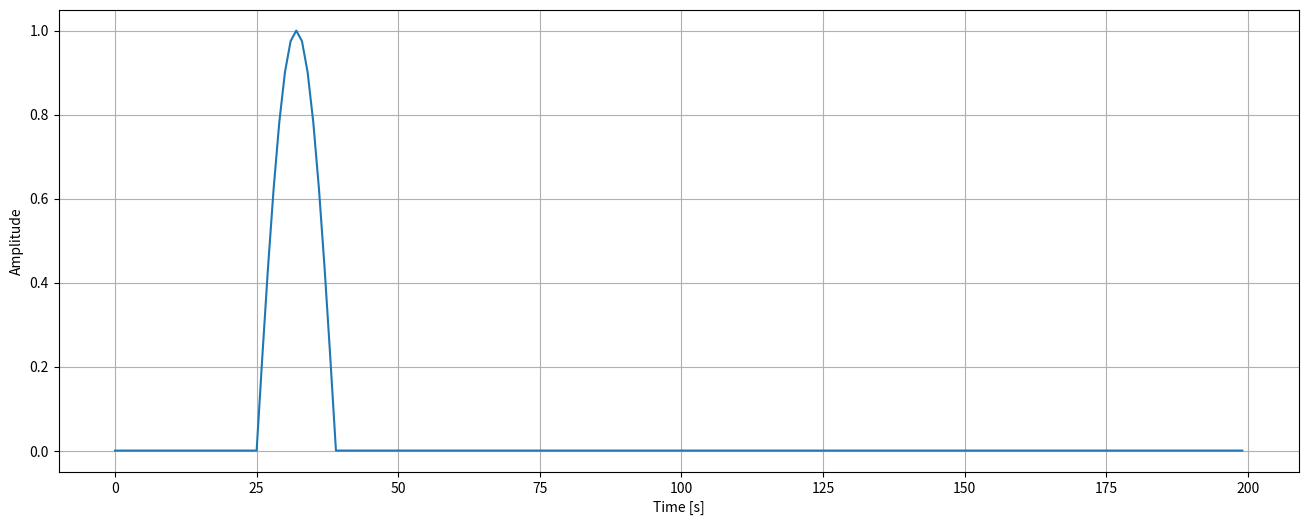
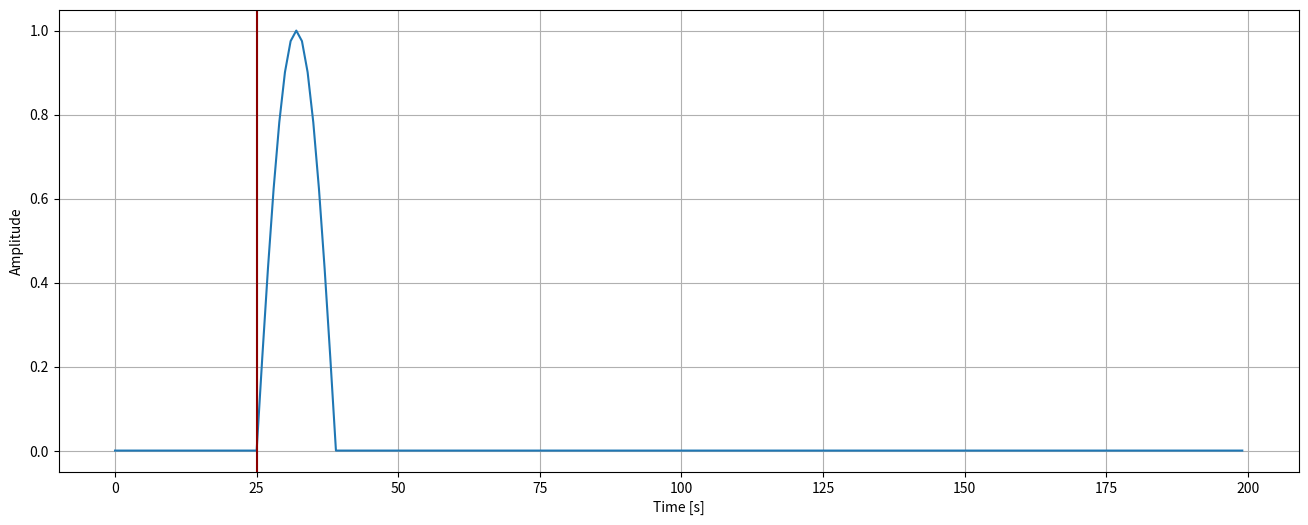
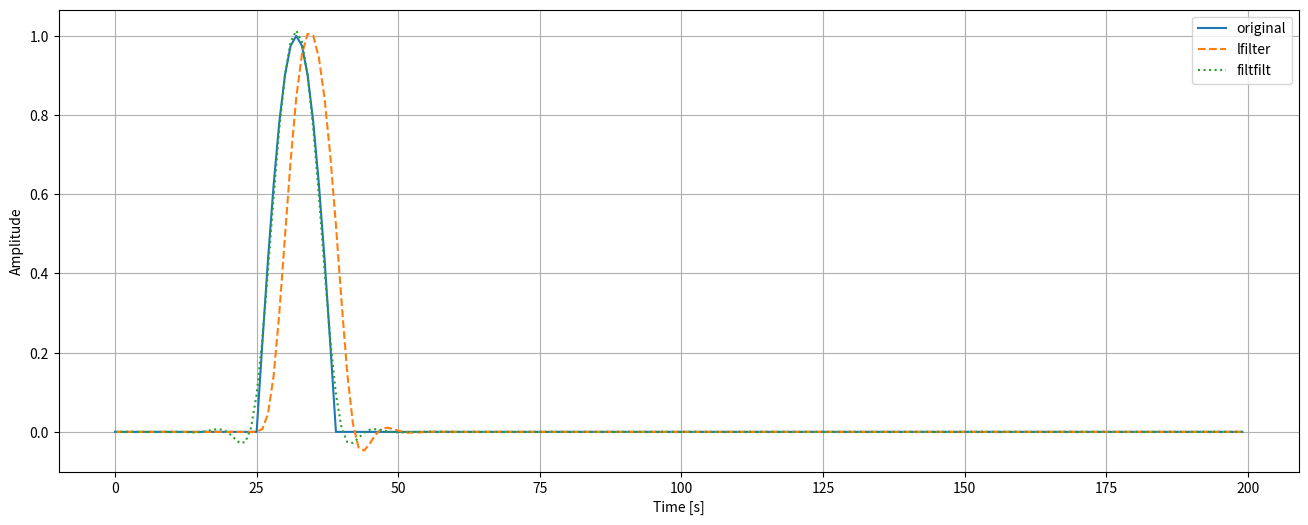
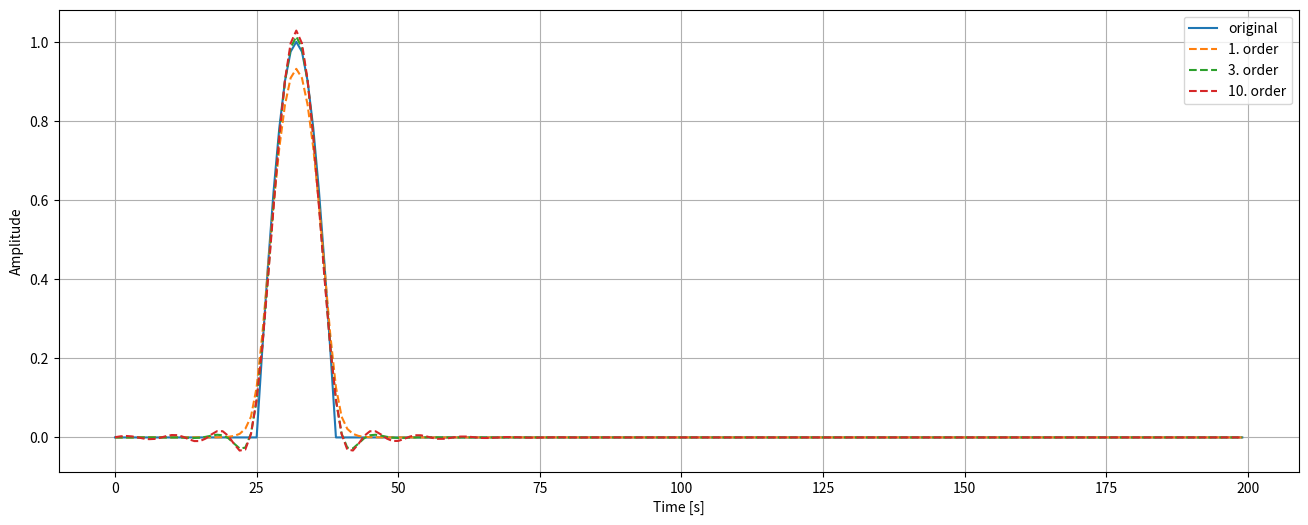
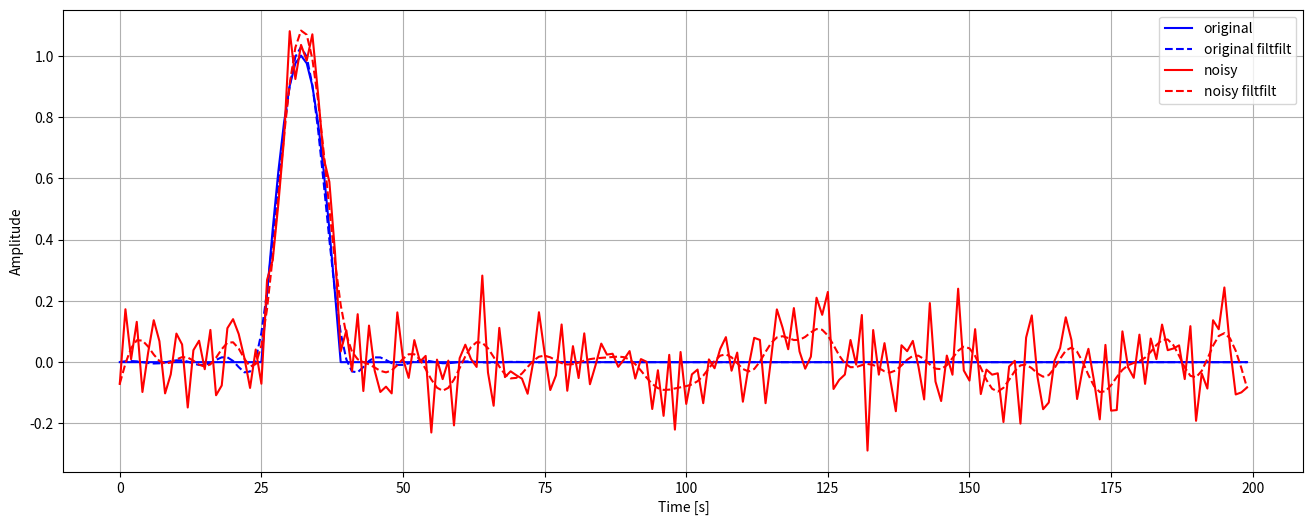

Here is the Python script that generated these plots, in order:
# Import of packages
import numpy as num
from scipy import signal as ssignal

import matplotlib.pyplot as plt

# Create time array
time = num.arange(200)

# Generation of simple half sinuisoidal signal centered at 25 s
signal = num.zeros(time.shape[0])
signal[25:40] = num.sin(num.linspace(0, num.pi, 15))

# Plot the generate signal
fig, axes = plt.subplots(figsize=(16, 6))
axes.plot(time, signal)
axes.grid()
axes.set_xlabel('Time [s]')
axes.set_ylabel('Amplitude')
plt.show();

fig, axes = plt.subplots(figsize=(16, 6))

# Plot the generated signal
axes.plot(time, signal)

# Pick
axes.axvline(25, color='darkred')

axes.grid()
axes.set_xlabel('Time [s]')
axes.set_ylabel('Amplitude')
plt.show();

# Obtain filter coefficients for a simple digital low pass butterworth filter
b, a = ssignal.butter(3, 0.25, analog=False)

# filter using lfilter
signal_lfilter = ssignal.lfilter(b, a, signal)

# filter using lfilter
signal_filtfilt = ssignal.filtfilt(b, a, signal)

# Plot
fig, axes = plt.subplots(figsize=(16, 6))

# Plot the generated signal
axes.plot(time, signal, linestyle='-', label='original')
axes.plot(time, signal_lfilter, linestyle='--', label='lfilter')
axes.plot(time, signal_filtfilt, linestyle=':', label='filtfilt')

axes.grid()
axes.set_xlabel('Time [s]')
axes.set_ylabel('Amplitude')
axes.legend(loc='best')
plt.show();

# Plot
fig, axes = plt.subplots(figsize=(16, 6))

# Plot the generated signal
axes.plot(time, signal, linestyle='-', label='original')

for order in (1, 3, 10):
    # Obtain filter coefficients for a simple digital low pass butterworth filter
    b, a = ssignal.butter(order, 0.25, analog=False)

    # filter using lfilter
    signal_filtfilt = ssignal.filtfilt(b, a, signal)

    axes.plot(time, signal_filtfilt, linestyle='--', label='{}. order'.format(order))

axes.grid()
axes.set_xlabel('Time [s]')
axes.set_ylabel('Amplitude')
axes.legend(loc='best')
plt.show();

# Generate noisy signal
noise = num.random.normal(
    0.,  # Mean of the noise
    num.abs(signal).max() / 10.,  # Standard deviation of the noise
    signal.shape[0])  # Length of the signal
signal_noise = signal + noise


# Filter
b, a = ssignal.butter(order, 0.25, analog=False)

# Filter the original signal
signal_filtfilt = ssignal.filtfilt(b, a, signal)

# Filter the noisy signal
signal_noise_filtfilt = ssignal.filtfilt(b, a, signal_noise)

# Plot
fig, axes = plt.subplots(figsize=(16, 6))

# Plot the original signal
axes.plot(time, signal, color='b', linestyle='-', label='original')
axes.plot(time, signal_filtfilt, color='b', linestyle='--', label='original filtfilt')

# Plot the noisy signal
axes.plot(time, signal_noise, color='r', linestyle='-', label='noisy')
axes.plot(time, signal_noise_filtfilt, color='r', linestyle='--', label='noisy filtfilt')

axes.grid()
axes.set_xlabel('Time [s]')
axes.set_ylabel('Amplitude')
axes.legend(loc='best')
plt.show();